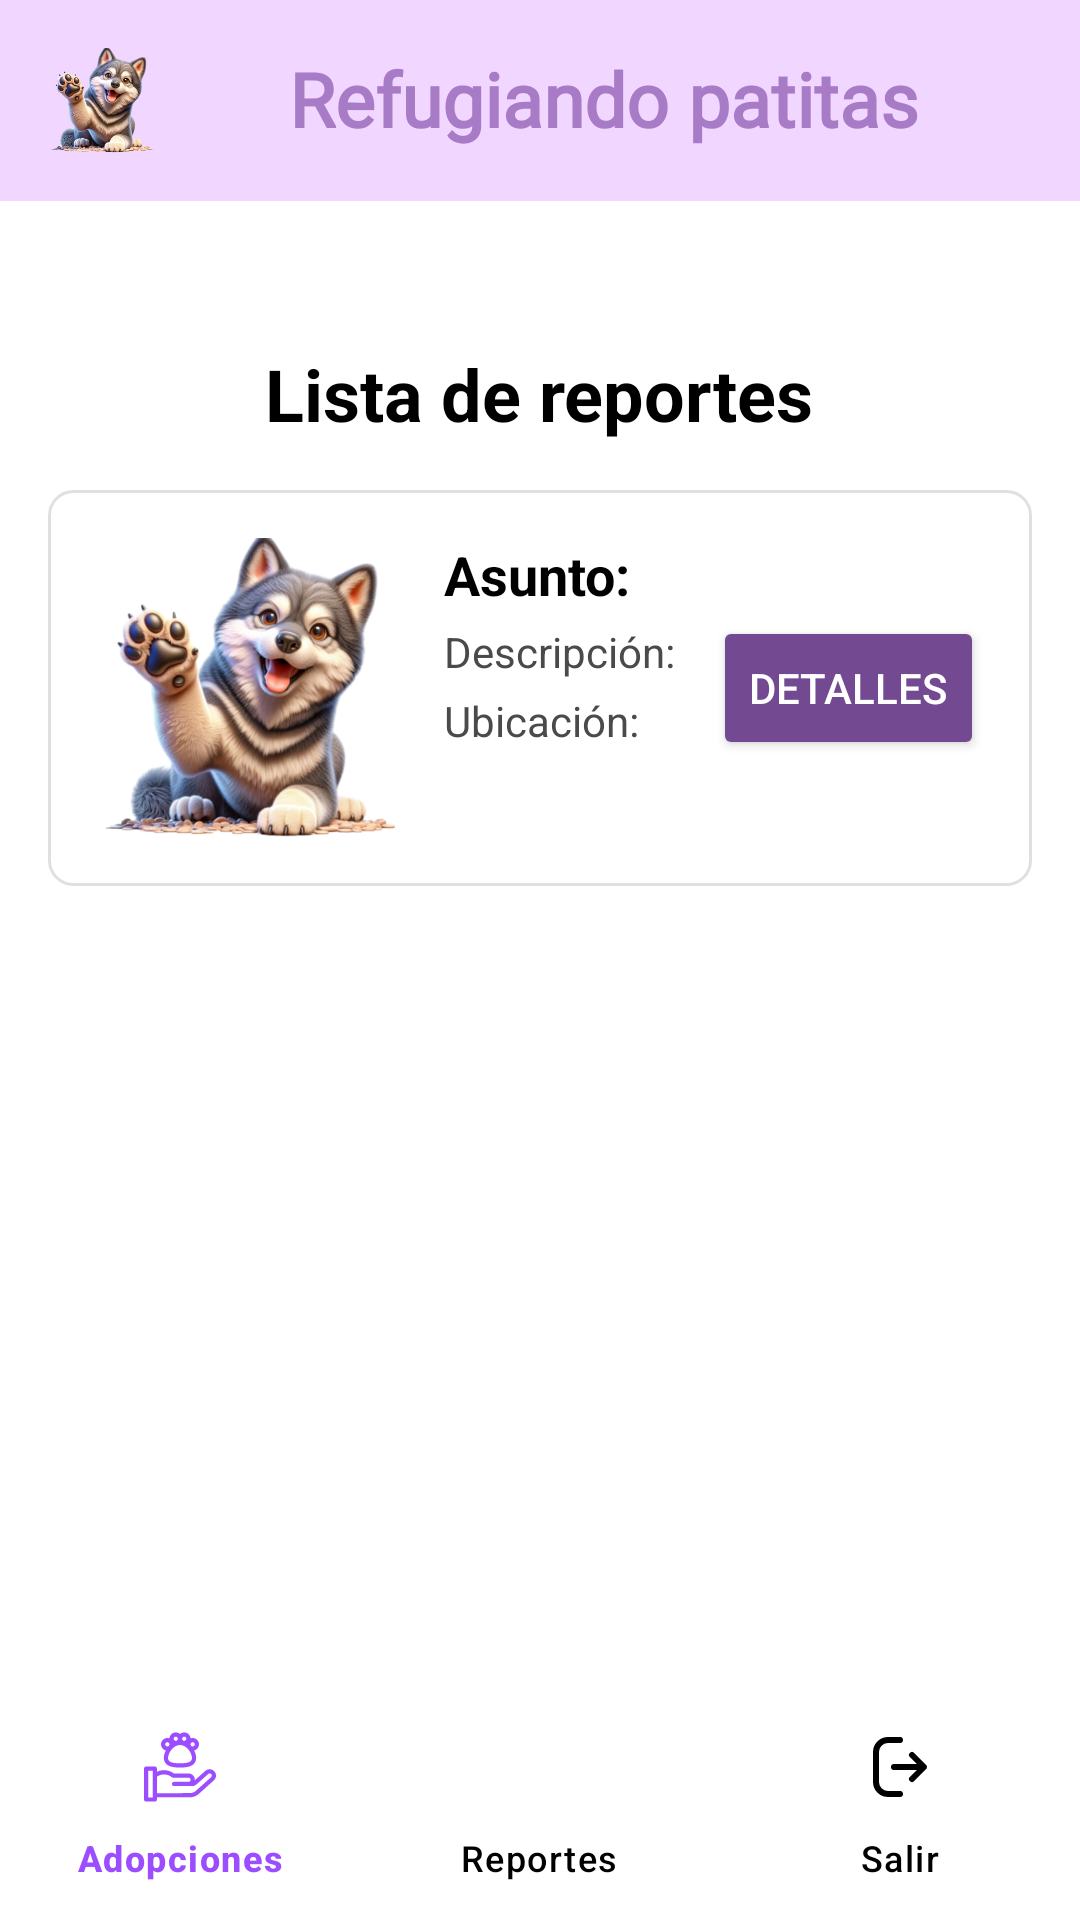

Android layout source for this screen:
<!-- AndroidManifest.xml: application theme Theme.RefugiandoPatitas -->
<!-- res/layout/activity_lista_reportes.xml -->
<androidx.constraintlayout.widget.ConstraintLayout
    xmlns:android="http://schemas.android.com/apk/res/android"
    xmlns:app="http://schemas.android.com/apk/res-auto"
    android:layout_width="match_parent"
    android:layout_height="match_parent"
    android:background="#FFFFFF">

    <com.google.android.material.bottomnavigation.BottomNavigationView
        android:id="@+id/menu"
        android:layout_width="match_parent"
        android:layout_height="75dp"
        android:background="@android:color/white"
        app:itemIconTint="@color/color_icon"
        app:itemTextColor="@color/color_icon"
        app:itemRippleColor="@android:color/transparent"
        app:layout_constraintBottom_toBottomOf="parent"
        app:layout_constraintEnd_toEndOf="parent"
        app:layout_constraintHorizontal_bias="0.5"
        app:layout_constraintStart_toStartOf="parent"
        app:menu="@menu/menu_main"/>

    <LinearLayout
        android:id="@+id/bannerSuperior"
        android:layout_width="0dp"
        android:layout_height="wrap_content"
        android:orientation="horizontal"
        android:background="#F1D7FF"
        android:padding="16dp"
        android:layout_marginTop="0dp"
        app:layout_constraintTop_toTopOf="parent"
        app:layout_constraintStart_toStartOf="parent"
        app:layout_constraintEnd_toEndOf="parent">

        <ImageView
            android:layout_width="35dp"
            android:layout_height="35dp"
            android:src="@drawable/perro"
            android:layout_gravity="start" />

        <TextView
            android:layout_width="0dp"
            android:layout_height="wrap_content"
            android:text="Refugiando patitas"
            android:textSize="25sp"
            android:textColor="#A87BC7"
            android:gravity="center"
            android:layout_marginStart="8dp"
            android:textStyle="bold"
            android:fontFamily="@font/inriasans_regular"
            android:layout_weight="1" />
    </LinearLayout>


    <ScrollView
        android:layout_width="match_parent"
        android:layout_height="0dp"
        app:layout_constraintTop_toBottomOf="@id/bannerSuperior"
        app:layout_constraintBottom_toBottomOf="parent">

        <LinearLayout
            android:layout_width="match_parent"
            android:layout_height="wrap_content"
            android:orientation="vertical"
            android:padding="16dp">

            <TextView
                android:id="@+id/texto"
                android:layout_width="wrap_content"
                android:layout_height="wrap_content"
                android:text="Lista de reportes"
                android:textSize="24sp"
                android:textStyle="bold"
                android:textColor="#000000"
                android:layout_gravity="center_horizontal"
                android:layout_marginTop="32dp" />

            <LinearLayout
                android:layout_width="match_parent"
                android:layout_height="wrap_content"
                android:orientation="horizontal"
                android:background="@drawable/card_background"
                android:layout_marginBottom="16dp"
                android:padding="16dp"
                android:layout_marginTop="16dp">

                <ImageView
                    android:id="@+id/imgperro"
                    android:layout_width="100dp"
                    android:layout_height="100dp"
                    android:scaleType="centerCrop"
                    android:src="@drawable/perro" />

                <LinearLayout
                    android:layout_width="0dp"
                    android:layout_height="wrap_content"
                    android:orientation="vertical"
                    android:layout_weight="1"
                    android:layout_marginStart="16dp">

                    <TextView
                        android:id="@+id/asunto"
                        android:layout_width="wrap_content"
                        android:layout_height="wrap_content"
                        android:text="Asunto:"
                        android:textStyle="bold"
                        android:textColor="#000000"
                        android:textSize="18sp" />

                    <TextView
                        android:id="@+id/descripcion"
                        android:layout_width="wrap_content"
                        android:layout_height="wrap_content"
                        android:text="Descripción:"
                        android:textColor="#4A4A4A"
                        android:layout_marginTop="4dp" />

                    <TextView
                        android:id="@+id/ubicacion"
                        android:layout_width="wrap_content"
                        android:layout_height="wrap_content"
                        android:text="Ubicación:"
                        android:textColor="#4A4A4A"
                        android:layout_marginTop="4dp" />

                </LinearLayout>

                <Button
                    android:id="@+id/detalles"
                    android:layout_width="wrap_content"
                    android:layout_height="wrap_content"
                    android:text="Detalles"
                    android:backgroundTint="#734A91"
                    android:textColor="#FFFFFF"
                    android:layout_gravity="center" />

            </LinearLayout>

        </LinearLayout>
    </ScrollView>
</androidx.constraintlayout.widget.ConstraintLayout>
<!-- resources referenced by this layout -->
<resources>
  <!-- drawable card_background (drawable) -->
  <shape xmlns:android="http://schemas.android.com/apk/res/android">
      <solid android:color="#FFFFFF" />
      <corners android:radius="8dp" />
      <stroke android:width="1dp" android:color="#E0E0E0" />
  </shape>
  <!-- drawable perro: png bitmap (drawable, 263487 bytes) -->
  <style name="Theme.RefugiandoPatitas" parent="Base.Theme.RefugiandoPatitas" />
  <style name="Base.Theme.RefugiandoPatitas" parent="Theme.Material3.DayNight.NoActionBar">
          
          
      </style>
</resources>
